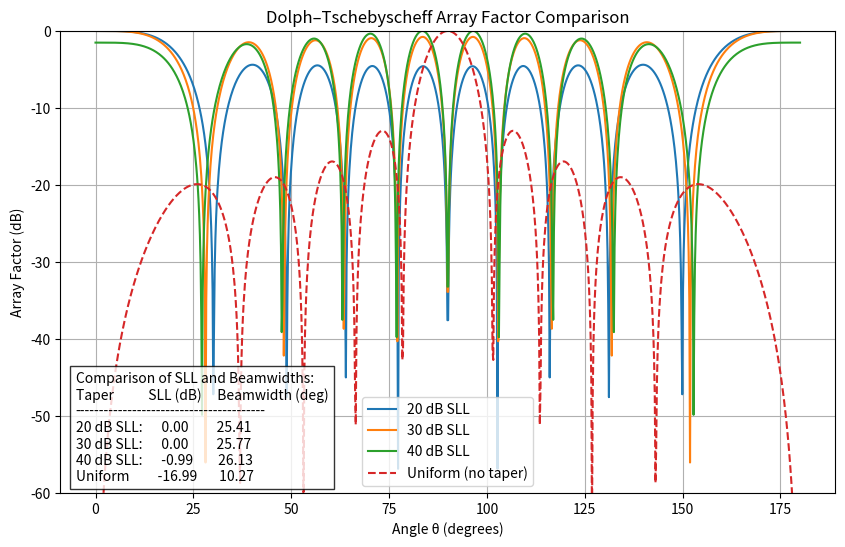

Write the Python code that produced this figure.
import numpy as np
import matplotlib.pyplot as plt
from scipy.special import chebyt

# Constants
c = 3e8  # Speed of light (m/s)
f = 900e6  # Frequency (Hz)
wavelength = c / f  # Wavelength (m)
k = 2 * np.pi / wavelength  # Wavenumber

# Array parameters
N = 10  # Number of elements
d = 0.5 * wavelength  # Spacing: half wavelength

# Side-lobe suppression levels (dB)
side_lobe_levels = [20, 30, 40]

# Function to compute Chebyshev weights using chebyt
def chebyshev_weights(N, R_dB):
    R = 10 ** (R_dB / 20)  # Convert dB to linear scale
    x0 = np.cosh(np.arccosh(R) / (N - 1))  # Chebyshev parameter
    weights = np.zeros(N)
    for m in range(N):
        x = x0 * np.cos(np.pi * (2 * m + 1) / (2 * N))
        weights[m] = chebyt(N - 1)(x)
    weights /= np.max(np.abs(weights))
    return weights

# Function to compute Array Factor
def array_factor(theta, weights, d, k):
    N = len(weights)
    psi = k * d * np.cos(theta)
    AF = np.zeros_like(theta, dtype=complex)
    for n in range(N):
        AF += weights[n] * np.exp(1j * psi * (n - (N - 1) / 2))
    return np.abs(AF) / np.max(np.abs(AF))  # Normalize to 1

# Function to compute 3 dB beamwidth
def compute_beamwidth(theta_deg, AF_db):
    peak_idx = np.argmin(np.abs(theta_deg - 90))
    peak_db = AF_db[peak_idx]
    threshold = peak_db - 3
    left_idx = np.where(AF_db[:peak_idx] <= threshold)[0]
    right_idx = np.where(AF_db[peak_idx:] <= threshold)[0]
    if len(left_idx) == 0 or len(right_idx) == 0:
        return np.nan
    left_angle = theta_deg[left_idx[-1]]
    right_angle = theta_deg[peak_idx + right_idx[0]]
    return abs(right_angle - left_angle)

# Plot
theta = np.linspace(0, np.pi, 1000)
theta_deg = np.degrees(theta)

plt.figure(figsize=(10, 6))

# Store beamwidths and side-lobe levels for comparison
beamwidths = {}
sll_measured = {}

for r in side_lobe_levels:
    weights = chebyshev_weights(N, r)
    AF = array_factor(theta, weights, d, k)
    AF_db = 20 * np.log10(AF + 1e-10)
    plt.plot(theta_deg, AF_db, label=f'{r} dB SLL')
    beamwidth = compute_beamwidth(theta_deg, AF_db)
    beamwidths[r] = beamwidth
    main_lobe_region = (theta_deg > 60) & (theta_deg < 120)
    side_lobes = AF_db[~main_lobe_region]
    sll_measured[r] = np.max(side_lobes) if side_lobes.size > 0 else np.nan

# Uniform array for comparison
uniform_weights = np.ones(N)
AF_uniform = array_factor(theta, uniform_weights, d, k)
AF_uniform_db = 20 * np.log10(AF_uniform + 1e-10)
plt.plot(theta_deg, AF_uniform_db, '--', label='Uniform (no taper)')
beamwidths['Uniform'] = compute_beamwidth(theta_deg, AF_uniform_db)
side_lobes_uniform = AF_uniform_db[~main_lobe_region]
sll_measured['Uniform'] = np.max(side_lobes_uniform) if side_lobes_uniform.size > 0 else np.nan

plt.title('Dolph–Tschebyscheff Array Factor Comparison')
plt.xlabel('Angle θ (degrees)')
plt.ylabel('Array Factor (dB)')
plt.ylim([-60, 0])
plt.grid(True)
plt.legend()

# Add comparison table as text box on the plot
comparison_text = "Comparison of SLL and Beamwidths:\n"
comparison_text += f"{'Taper':<15} {'SLL (dB)':<12} {'Beamwidth (deg)':<15}\n"
comparison_text += "-" * 40 + "\n"
for r in side_lobe_levels:
    comparison_text += f"{r} dB SLL:      {sll_measured[r]:<12.2f} {beamwidths[r]:<15.2f}\n"
comparison_text += f"{'Uniform':<15} {sll_measured['Uniform']:<12.2f} {beamwidths['Uniform']:<15.2f}"

# Place text box in the bottom-left corner
plt.text(0.02, 0.02, comparison_text, transform=plt.gca().transAxes,
         fontsize=10, verticalalignment='bottom', bbox=dict(facecolor='white', alpha=0.8))

# Save the plot
plt.savefig('chebyshev_array_factors.png')

# Print comparison to console (optional)
print(comparison_text)

plt.show()